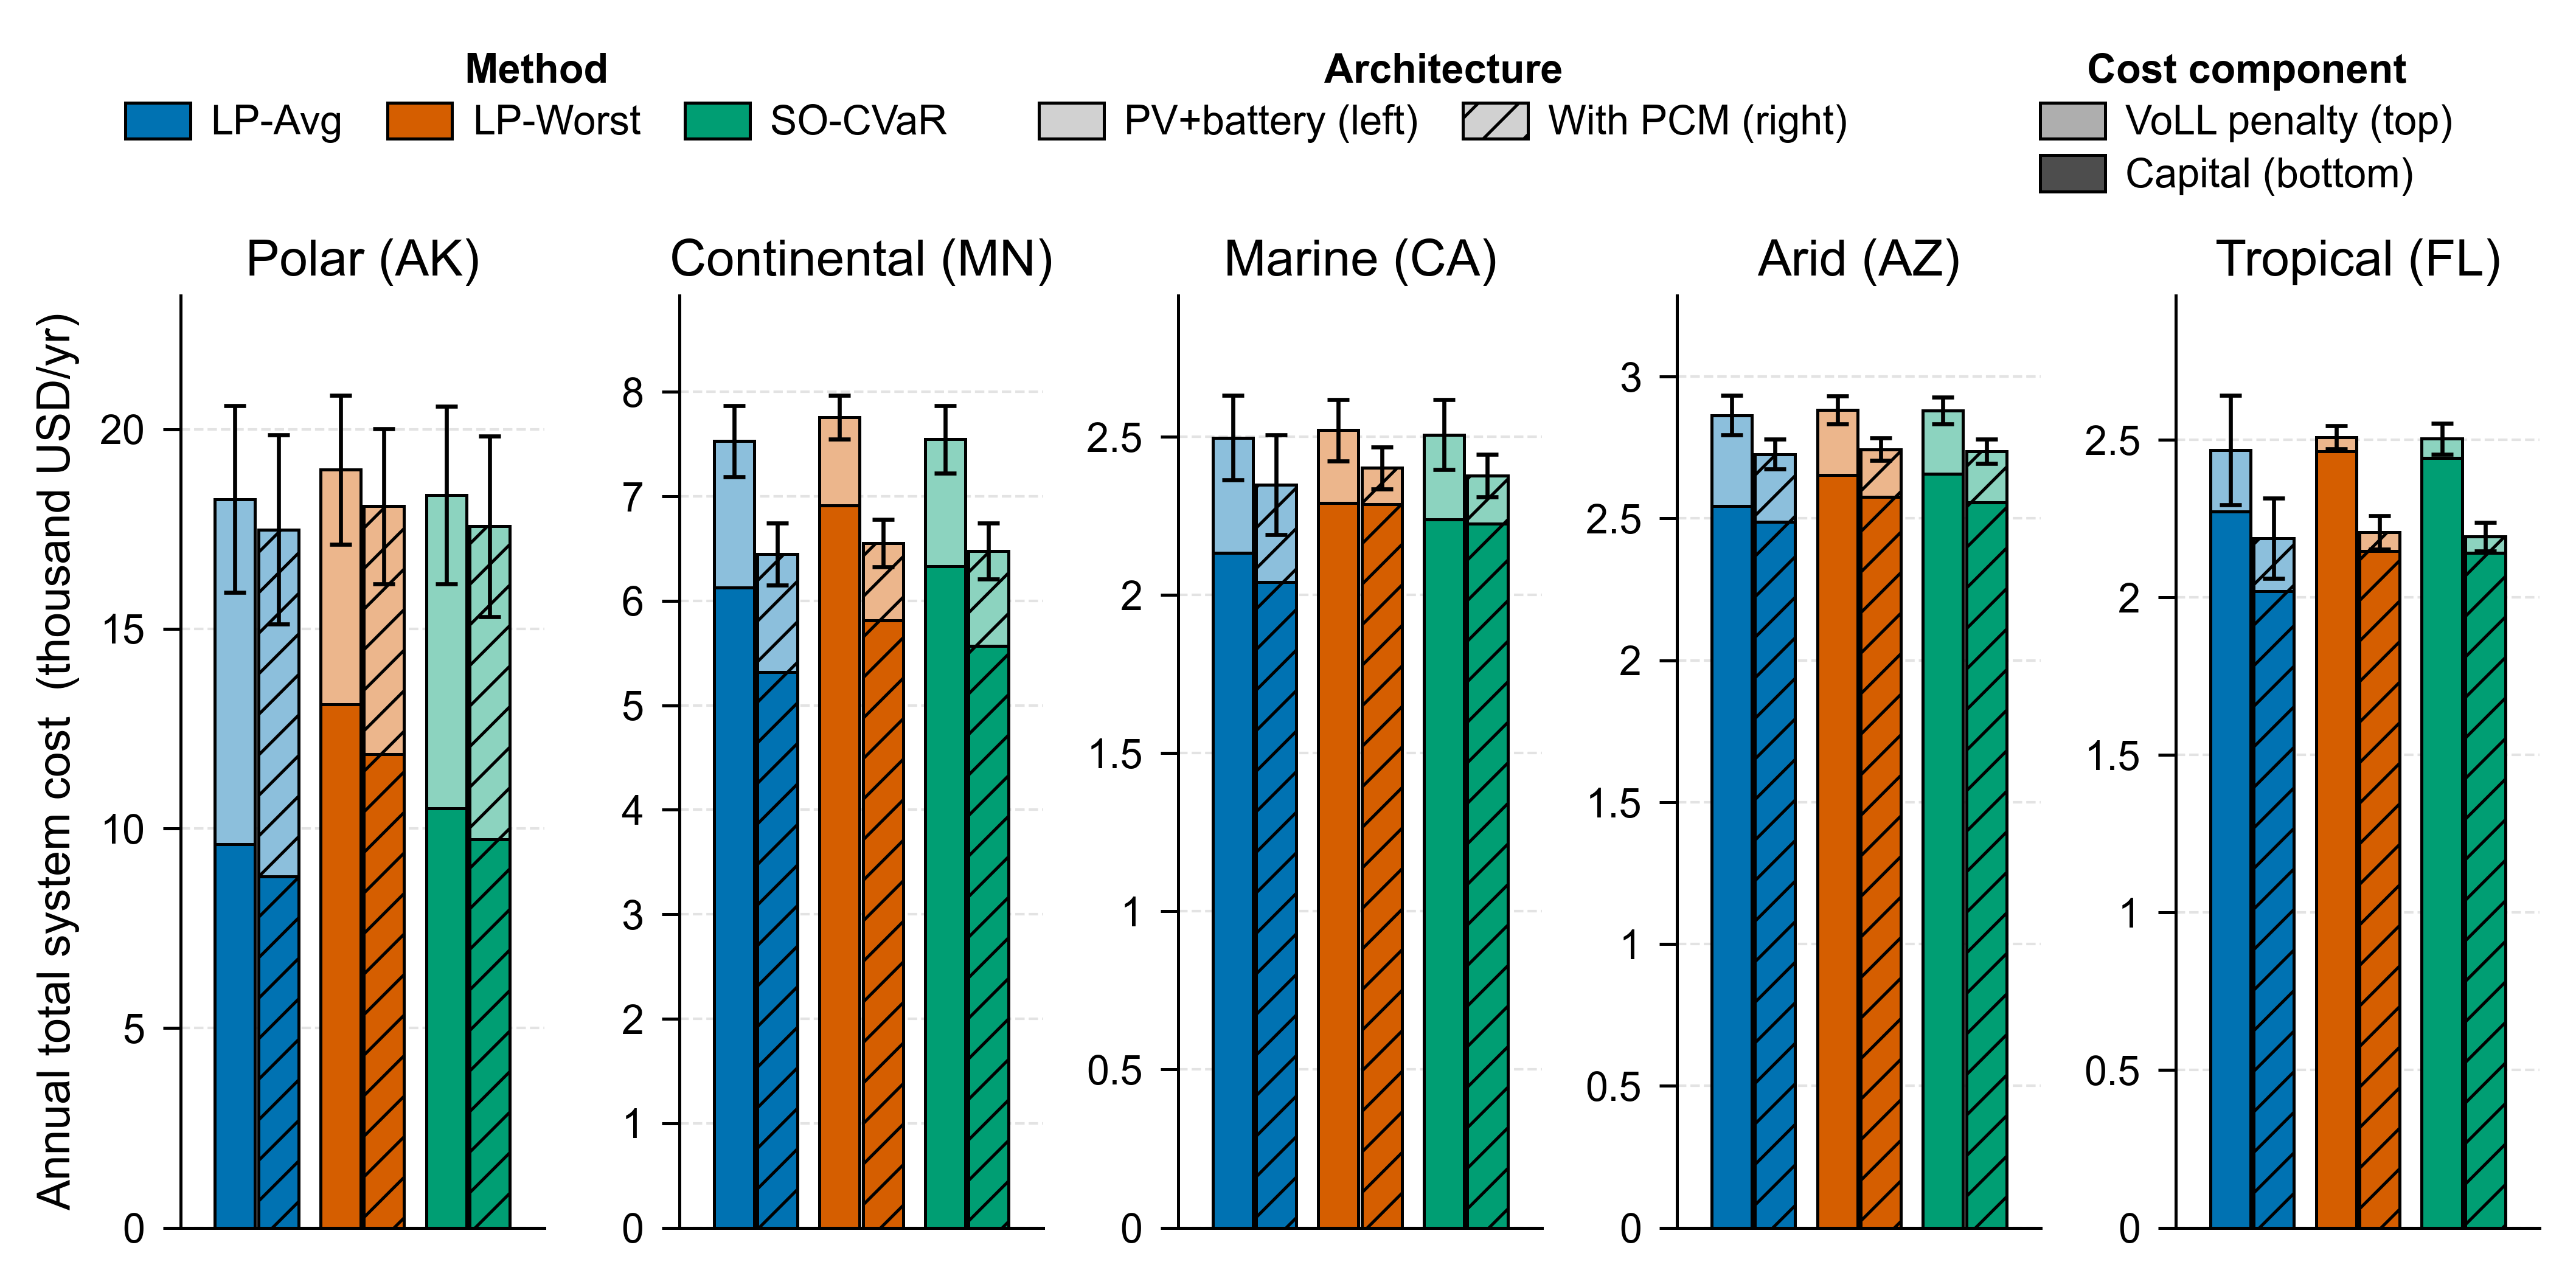

Data behind this chart, as committed beside it:
architecture, location, method, capital_cost_mean, penalty_mean, hvac_penalty_mean, critical_penalty_mean, total_cost_mean, total_cost_std, total_cost_count
PVB, Alaska, LP_Avg, 9604, 8643, 8643, 0.0, 18247, 2337, 5
PCM, Alaska, LP_Avg, 8798, 8688, 8688, 0.0, 17485, 2370, 5
PVB, Alaska, LP_Worst, 13103, 5879, 5879, 0.0, 18982, 1865, 5
PCM, Alaska, LP_Worst, 11856, 6214, 6214, 0.0, 18070, 1940, 5
PVB, Alaska, SO_CVaR, 10504, 7848, 7848, 0.0, 18353, 2222, 5
PCM, Alaska, SO_CVaR, 9731, 7840, 7840, 0.0, 17571, 2262, 5
PVB, Minnesota, LP_Avg, 6125, 1404, 1404, 0.0, 7529, 340.2, 5
PCM, Minnesota, LP_Avg, 5317, 1129, 1129, 0.0, 6446, 295.3, 5
PVB, Minnesota, LP_Worst, 6911, 846, 846, 0.0, 7757, 208.9, 5
PCM, Minnesota, LP_Worst, 5812, 738.3, 738.3, 0.0, 6551, 227.8, 5
PVB, Minnesota, SO_CVaR, 6329, 1215, 1215, 0.0, 7544, 321.3, 5
PCM, Minnesota, SO_CVaR, 5568, 905.2, 905.2, 0.0, 6473, 268, 5
PVB, California, LP_Avg, 2132, 365, 365, 0.0, 2497, 133.7, 5
PCM, California, LP_Avg, 2040, 308.3, 235.9, 72.36, 2349, 157.3, 5
PVB, California, LP_Worst, 2290, 230.4, 230.4, 0.0, 2521, 97.8, 5
PCM, California, LP_Worst, 2287, 114.9, 89.35, 25.53, 2402, 66.7, 5
PVB, California, SO_CVaR, 2238, 268.5, 268.5, 0.0, 2507, 110.4, 5
PCM, California, SO_CVaR, 2225, 152.1, 136.5, 15.56, 2377, 66.69, 5
PVB, Arizona, LP_Avg, 2544, 320.8, 320.8, 0.0, 2864, 69.68, 5
PCM, Arizona, LP_Avg, 2488, 238.6, 238.6, 0.0, 2727, 52.66, 5
PVB, Arizona, LP_Worst, 2654, 229, 229, 0.0, 2883, 49.43, 5
PCM, Arizona, LP_Worst, 2576, 167.4, 167.4, 0.0, 2744, 40.03, 5
PVB, Arizona, SO_CVaR, 2657, 223.7, 223.7, 0.0, 2881, 47.19, 5
PCM, Arizona, SO_CVaR, 2557, 180.6, 180.6, 0.0, 2738, 42.84, 5
PVB, Florida, LP_Avg, 2272, 195.5, 195.5, 0.0, 2467, 173.8, 5
PCM, Florida, LP_Avg, 2020, 167.8, 141.6, 26.12, 2188, 126.6, 5
PVB, Florida, LP_Worst, 2463, 45.45, 45.45, 0.0, 2508, 36.51, 5
PCM, Florida, LP_Worst, 2148, 58.62, 58.27, 0.3572, 2207, 53.09, 5
PVB, Florida, SO_CVaR, 2442, 61.9, 61.9, 0.0, 2504, 49.25, 5
PCM, Florida, SO_CVaR, 2142, 51.77, 51.49, 0.273, 2193, 45.49, 5
